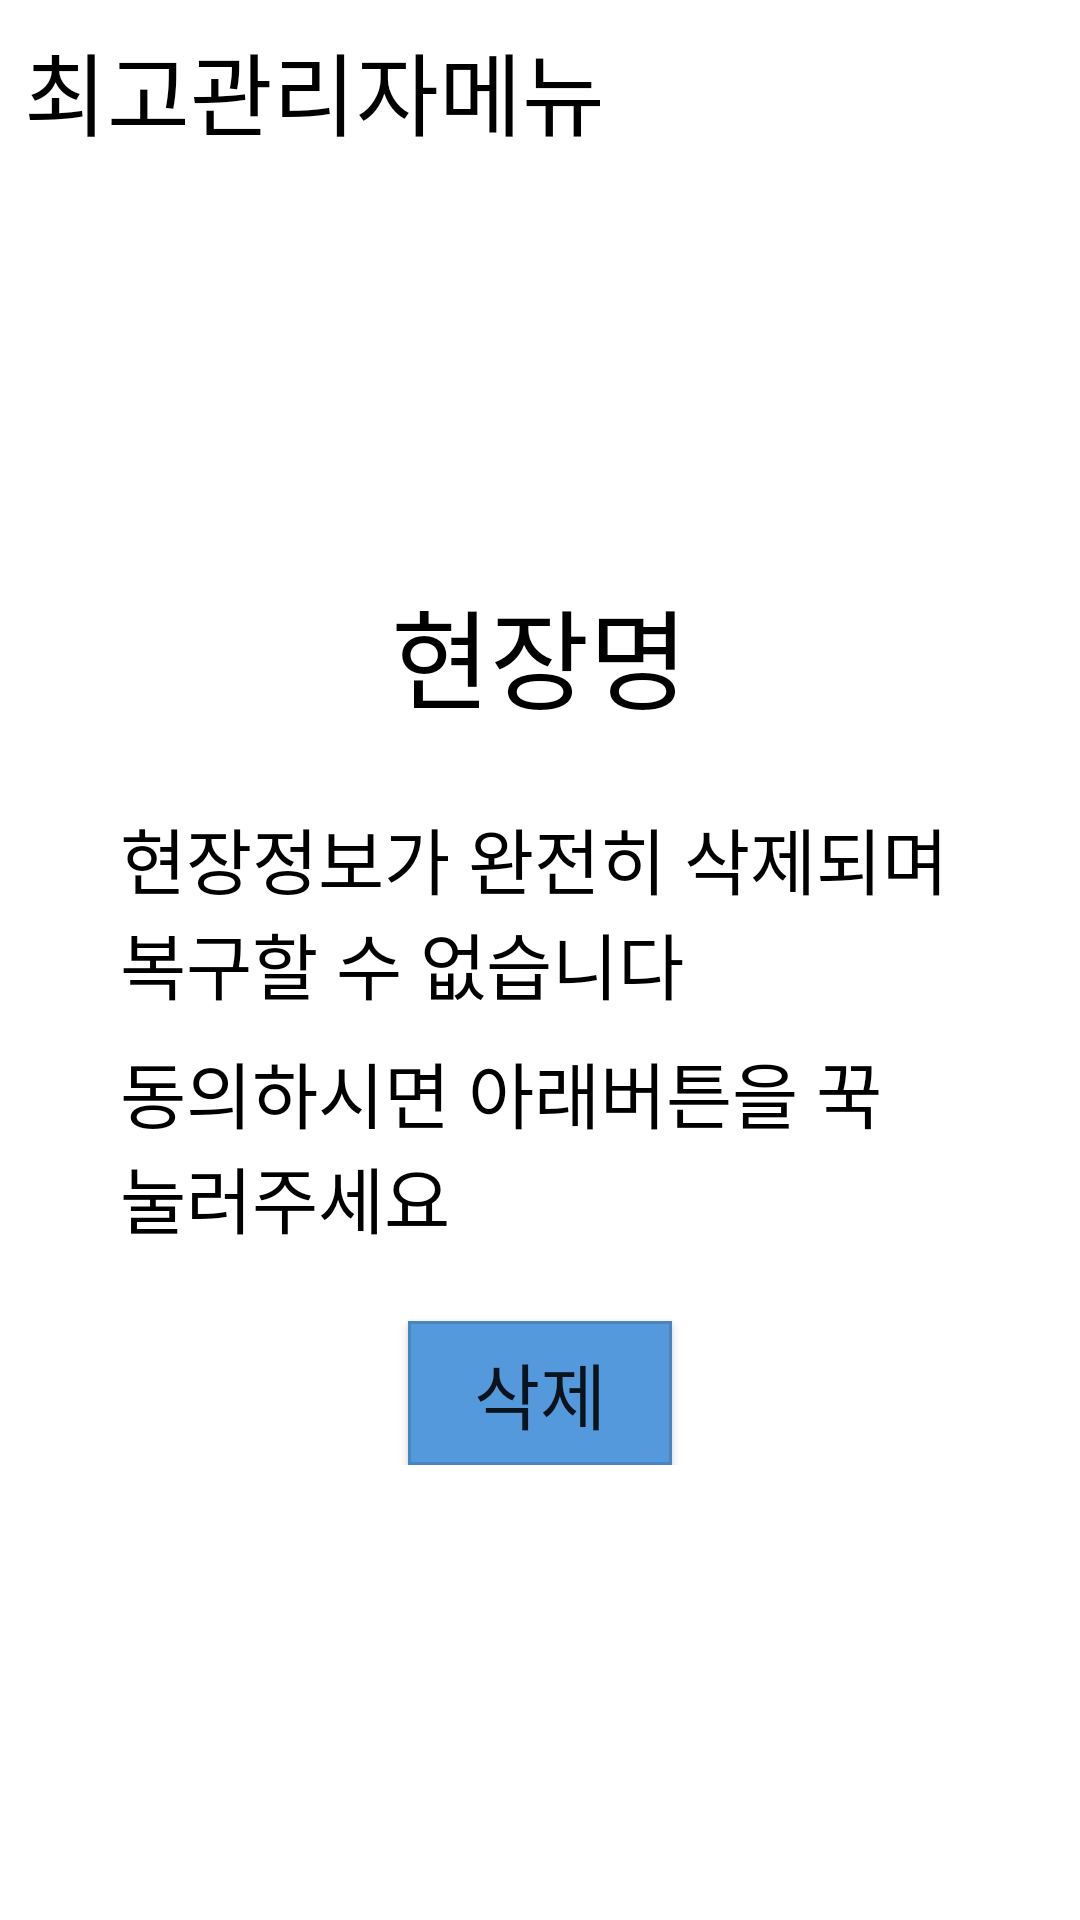

Produce the Android XML layout that renders to this screen, including the resource entries it uses.
<!-- AndroidManifest.xml: application theme Theme.FacManager -->
<!-- res/layout/activity_place_delete.xml -->
<?xml version="1.0" encoding="utf-8"?>
<androidx.constraintlayout.widget.ConstraintLayout xmlns:android="http://schemas.android.com/apk/res/android"
    xmlns:app="http://schemas.android.com/apk/res-auto"
    xmlns:tools="http://schemas.android.com/tools"
    android:layout_width="match_parent"
    android:layout_height="match_parent"
    tools:context=".PlaceDeleteActivity">

    <TextView
        android:id="@+id/textView3"
        android:layout_width="wrap_content"
        android:layout_height="wrap_content"
        android:layout_marginStart="8dp"
        android:layout_marginLeft="8dp"
        android:layout_marginTop="8dp"
        android:text="최고관리자메뉴"
        android:textColor="@color/black"
        android:textSize="30sp"
        app:layout_constraintStart_toStartOf="parent"
        app:layout_constraintTop_toTopOf="parent" />

    <LinearLayout
        android:layout_width="0dp"
        android:layout_height="wrap_content"
        android:layout_marginStart="40dp"
        android:layout_marginLeft="40dp"
        android:layout_marginTop="60dp"
        android:layout_marginEnd="40dp"
        android:layout_marginRight="40dp"
        android:layout_marginBottom="20dp"
        android:orientation="vertical"
        app:layout_constraintBottom_toBottomOf="parent"
        app:layout_constraintEnd_toEndOf="parent"
        app:layout_constraintStart_toStartOf="parent"
        app:layout_constraintTop_toTopOf="parent">

        <TextView
            android:id="@+id/textPlaceName"
            android:layout_width="wrap_content"
            android:layout_height="wrap_content"
            android:layout_gravity="center_horizontal"
            android:text="현장명"
            android:textColor="@color/black"
            android:textSize="36sp" />

        <TextView
            android:layout_width="wrap_content"
            android:layout_height="wrap_content"
            android:layout_marginTop="24dp"
            android:text="현장정보가 완전히 삭제되며 복구할 수 없습니다"
            android:textColor="@color/black"
            android:textSize="24sp" />

        <TextView
            android:id="@+id/textView4"
            android:layout_width="match_parent"
            android:layout_height="wrap_content"
            android:layout_marginTop="8dp"
            android:text="동의하시면 아래버튼을 꾹 눌러주세요"
            android:textColor="@color/black"
            android:textSize="24sp" />

        <Button
            android:id="@+id/buttonPlaceDelete"
            android:layout_width="wrap_content"
            android:layout_height="wrap_content"
            android:layout_gravity="center_horizontal"
            android:layout_marginTop="24dp"
            android:background="@drawable/buttonbox"
            android:text="삭제"
            android:textSize="24sp"
            app:backgroundTint="@null" />

    </LinearLayout>

</androidx.constraintlayout.widget.ConstraintLayout>
<!-- resources referenced by this layout -->
<resources>
  <color name="black">#FF000000</color>
  <!-- drawable buttonbox (drawable) -->
  <?xml version="1.0" encoding="utf-8"?>
  <layer-list xmlns:android="http://schemas.android.com/apk/res/android">
      <item>
          <shape android:shape="rectangle">
              <solid
                  android:color="@color/point" />
          </shape>
      </item>
      <item>
          <shape android:shape="rectangle">
              <stroke
                  android:width="1dp"
                  android:color="@color/button_stroke" />
          </shape>
      </item>
      <padding android:left="10dp" android:right="10dp" android:top="10dp" android:bottom="10dp" />
  </layer-list>
  <style name="Theme.FacManager" parent="Theme.MaterialComponents.DayNight.DarkActionBar">
          
          <item name="colorPrimary">@color/title_bar</item>
          <item name="colorPrimaryVariant">@color/status_bar</item>
          <item name="colorOnPrimary">@color/white</item>
          
          <item name="colorSecondary">@color/teal_200</item>
          <item name="colorSecondaryVariant">@color/teal_700</item>
          <item name="colorOnSecondary">@color/black</item>
          
          <item name="android:statusBarColor" tools:targetApi="l">?attr/colorPrimaryVariant</item>
          
          <item name="colorAccent">@color/point</item>
      </style>
  <color name="point">#FF5599DD</color>
  <color name="button_stroke">#22000000</color>
  <color name="title_bar">#FF3355AA</color>
  <color name="status_bar">#FF112233</color>
  <color name="white">#FFFFFFFF</color>
  <color name="teal_200">#FF03DAC5</color>
  <color name="teal_700">#FF018786</color>
</resources>
